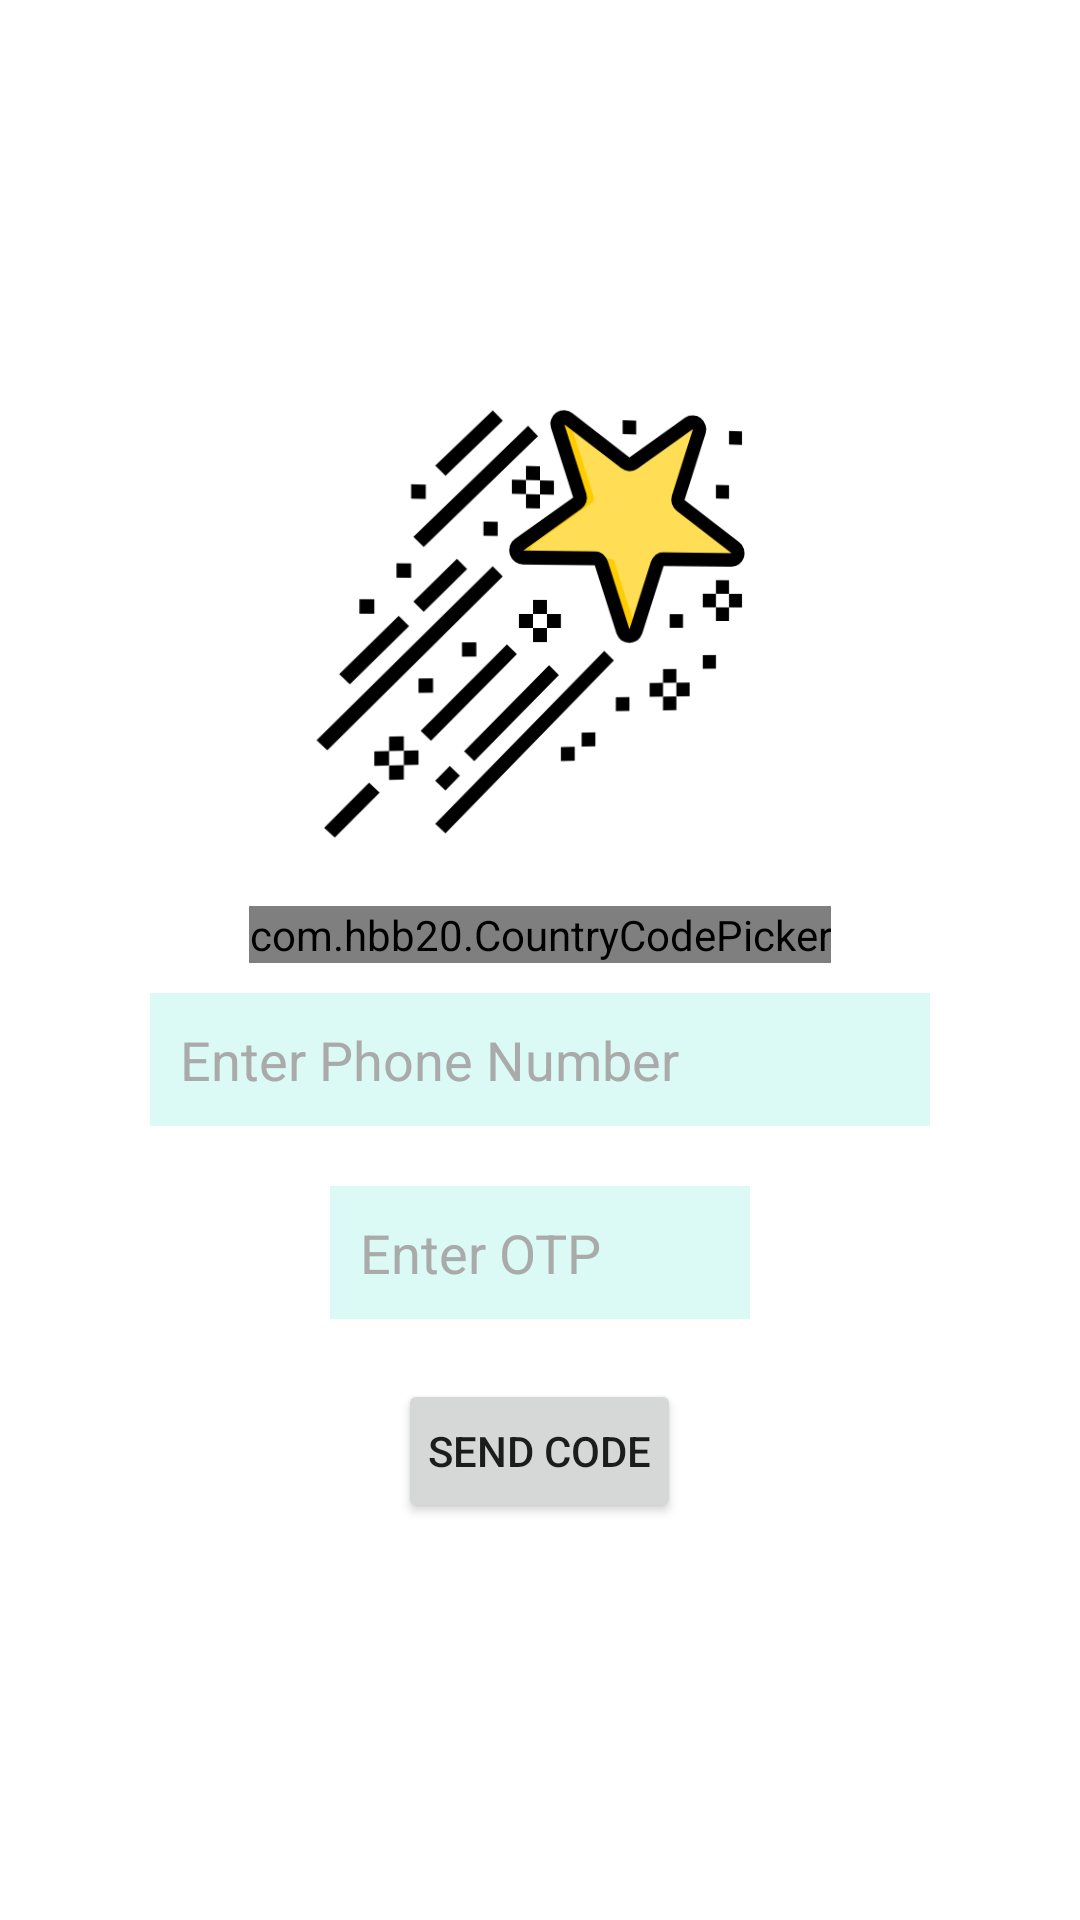

Produce the Android XML layout that renders to this screen, including the resource entries it uses.
<!-- AndroidManifest.xml: application theme Theme.StarTendo -->
<!-- res/layout/activity_main.xml -->
<?xml version="1.0" encoding="utf-8"?>
<LinearLayout xmlns:android="http://schemas.android.com/apk/res/android" xmlns:app="http://schemas.android.com/apk/res-auto" xmlns:aapt="http://schemas.android.com/aapt" android:gravity="center" android:orientation="vertical" android:layout_width="match_parent" android:layout_height="match_parent">



    <ImageView android:id="@+id/startend"
        android:layout_width="wrap_content"
        android:layout_height="150dp"
        android:rotation="180"
        android:rotationY="6"
        app:srcCompat="@drawable/ic_falling_star"/>

    <LinearLayout
        android:layout_width="match_parent"
        android:layout_height="wrap_content"
        android:orientation="vertical"
        android:layout_marginTop="20dp"
        android:layout_gravity="center_horizontal"
        >

        <com.hbb20.CountryCodePicker
            android:id="@+id/ccp"
            android:layout_width="wrap_content"
            android:layout_height="0dp"
            android:layout_weight="0.33"
            android:layout_marginBottom="10dp"
            android:layout_gravity="center_horizontal|center_vertical"

            />

        <EditText
            android:id="@+id/PhoneNumber"
            android:layout_width="match_parent"
            android:layout_height="0dp"
            android:layout_gravity="center_vertical"
            android:layout_marginLeft="50dp"
            android:layout_marginRight="50dp"
            android:layout_weight="0.33"
            android:background="#dbfaf5"
            android:ems="10"
            android:hint="Enter Phone Number"
            android:inputType="number|phone"
            android:padding="10dp"
            android:textColor="@android:color/black"
            android:textColorHint="@android:color/darker_gray" />

        <EditText
            android:id="@+id/Code"
            android:layout_width="match_parent"
            android:layout_height="0dp"
            android:layout_gravity="center_horizontal"
            android:layout_marginStart="110dp"
            android:layout_marginLeft="110dp"
            android:layout_marginTop="20dp"
            android:layout_marginEnd="110dp"
            android:layout_marginRight="110dp"
            android:layout_weight="0.33"
            android:background="#dbfaf5"
            android:ems="10"
            android:hint="Enter OTP"
            android:inputType="number"
            android:padding="10dp"
            android:textColor="@android:color/black"
            android:textColorHint="@android:color/darker_gray" />




    </LinearLayout>


    <Button android:id="@+id/send"
        android:padding="10dp"
        android:layout_width="wrap_content"
        android:layout_height="wrap_content"
        android:layout_marginLeft="50dp"
        android:layout_marginTop="20dp"
        android:layout_marginRight="50dp"
        android:text="send code"
        app:cornerRadius="7dp"/>
</LinearLayout>
<!-- resources referenced by this layout -->
<resources>
  <!-- drawable ic_falling_star: vector/xml drawable (drawable-v24, 5482 chars, omitted) -->
  <style name="Theme.StarTendo" parent="Theme.MaterialComponents.DayNight.DarkActionBar">
          
          <item name="colorPrimary">@color/purple_500</item>
          <item name="colorPrimaryVariant">@color/purple_700</item>
          <item name="colorOnPrimary">@color/white</item>
          
          <item name="colorSecondary">@color/teal_200</item>
          <item name="colorSecondaryVariant">@color/teal_700</item>
          <item name="colorOnSecondary">@color/black</item>
          
          <item name="android:statusBarColor" tools:targetApi="l">?attr/colorPrimaryVariant</item>
          
      </style>
  <color name="purple_500">#FF6200EE</color>
  <color name="purple_700">#FF3700B3</color>
  <color name="white">#FFFFFFFF</color>
  <color name="teal_200">#FF03DAC5</color>
  <color name="teal_700">#FF018786</color>
  <color name="black">#FF000000</color>
</resources>
